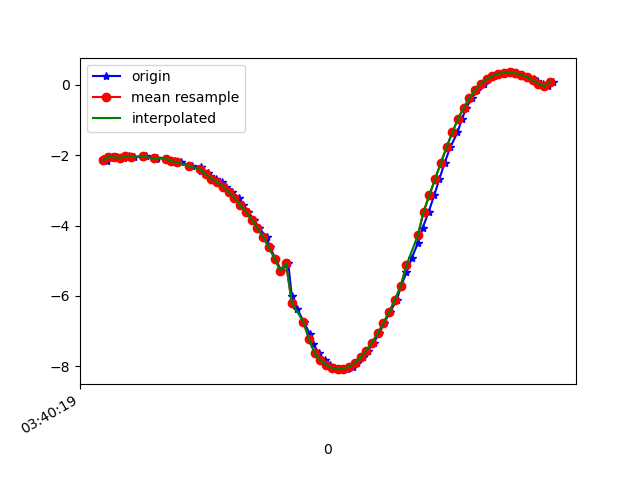

Values plotted in this chart, from the file beside it:
1618803619541, 1499303379842051, -2.117268, -8.979376, 3.305748
1618803619556, 1499303399072821, -2.158, -9.005, 3.207
1618803619573, 1499303418303591, -2.052, -9.052, 3.144
1618803619592, 1499303437534361, -2.055, -9.034, 3.194
1618803619616, 1499303456765131, -2.077, -9.098, 2.993
1618803619634, 1499303475995901, -2.012, -9.109, 3.002
1618803619651, 1499303495226671, -2.048, -9.109, 2.98
1618803619680, 1499303514457441, -2.037, -9.18, 2.761
1618803619691, 1499303533688211, -2.025, -9.175, 2.786
1618803619727, 1499303552918981, -2.101, -9.189, 2.681
1618803619731, 1499303572149751, -2.068, -9.244, 2.513
1618803619765, 1499303591380521, -2.093, -9.224, 2.563
1618803619789, 1499303610611291, -2.186, -9.238, 2.431
1618803619792, 1499303629842061, -2.155, -9.277, 2.309
1618803619813, 1499303649072831, -2.198, -8.99, 3.223
1618803619841, 1499303668303601, -2.303, -9.243, 2.305
1618803619852, 1499303687534371, -2.303, -9.285, 2.128
1618803619882, 1499303706765141, -2.339, -9.255, 2.215
1618803619884, 1499303725995911, -2.443, -9.229, 2.212
1618803619908, 1499303745226681, -2.508, -9.21, 2.221
1618803619916, 1499303764457451, -2.577, -9.19, 2.223
1618803619935, 1499303783688221, -2.662, -9.164, 2.23
1618803619955, 1499303802918991, -2.765, -9.132, 2.236
1618803619972, 1499303822149761, -2.895, -9.098, 2.212
1618803619992, 1499303841380531, -3.05, -9.065, 2.135
1618803620017, 1499303860741229, -3.222, -9.031, 2.025
1618803620031, 1499303879971999, -3.408, -8.986, 1.915
1618803620048, 1499303899202769, -3.61, -8.925, 1.83
1618803620067, 1499303918433539, -3.833, -8.846, 1.759
1618803620086, 1499303937664309, -4.072, -8.753, 1.684
1618803620112, 1499303956895079, -4.328, -8.648, 1.589
1618803620124, 1499303976125849, -4.616, -8.52, 1.462
1618803620143, 1499303995356619, -4.939, -8.363, 1.306
1618803620163, 1499304014587389, -5.282, -8.177, 1.132
1618803620188, 1499304033818159, -5.074, -8.321, 1.026
1618803620200, 1499304053048929, -6.005, -7.703, 0.7983
1618803620219, 1499304072279699, -6.374, -7.416, 0.6507
1618803620242, 1499304091510469, -6.734, -7.101, 0.5136
1618803620262, 1499304110741239, -7.072, -6.773, 0.3973
1618803620275, 1499304129972009, -7.376, -6.444, 0.3334
1618803620295, 1499304149202779, -7.631, -6.136, 0.3917
1618803620315, 1499304168433549, -7.83, -5.865, 0.567
1618803620335, 1499304187664319, -7.968, -5.646, 0.8193
1618803620352, 1499304206895089, -8.051, -5.479, 1.099
1618803620371, 1499304226125859, -8.086, -5.363, 1.373
1618803620393, 1499304245356629, -8.076, -5.306, 1.632
1618803620414, 1499304264587399, -8.016, -5.321, 1.863
1618803620428, 1499304283818169, -7.906, -5.409, 2.067
1618803620448, 1499304303048939, -7.752, -5.552, 2.263
1618803620466, 1499304322279709, -7.56, -5.722, 2.48
1618803620486, 1499304341510479, -7.328, -5.92, 2.699
1618803620505, 1499304360741249, -7.065, -6.14, 2.902
1618803620523, 1499304379972019, -6.773, -6.369, 3.099
1618803620543, 1499304399202789, -6.453, -6.599, 3.295
1618803620567, 1499304418433559, -6.106, -6.828, 3.484
1618803620581, 1499304437664329, -5.732, -7.054, 3.665
1618803620600, 1499304456895099, -5.335, -7.278, 3.822
1618803620619, 1499304476125869, -4.921, -7.505, 3.937
1618803620640, 1499304495356639, -4.497, -7.724, 4.02
1618803620657, 1499304514587409, -4.058, -7.922, 4.101
1618803620678, 1499304533818179, -3.603, -8.096, 4.185
... 23 more rows
